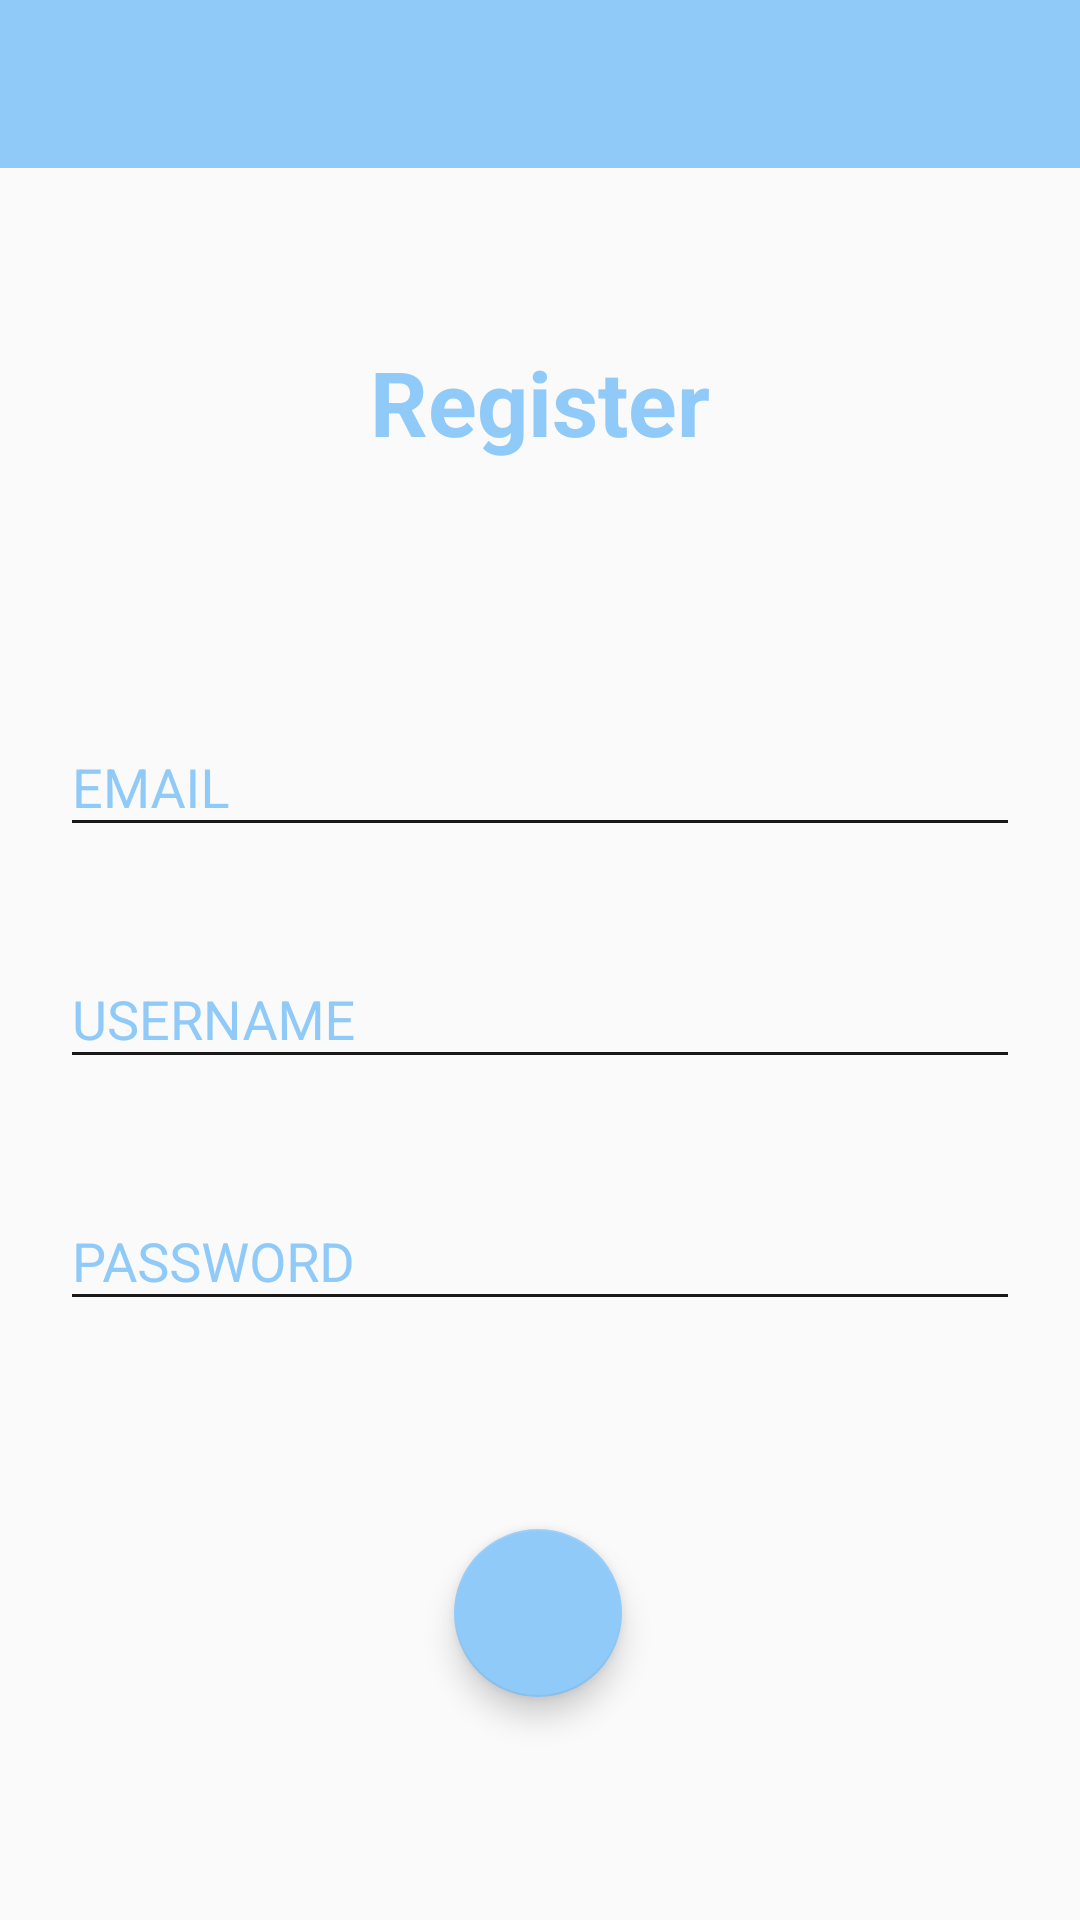

Produce the Android XML layout that renders to this screen, including the resource entries it uses.
<!-- AndroidManifest.xml: application theme AppTheme -->
<!-- res/layout/activity_registry.xml -->
<?xml version="1.0" encoding="utf-8"?>
<androidx.constraintlayout.widget.ConstraintLayout xmlns:android="http://schemas.android.com/apk/res/android"
    xmlns:app="http://schemas.android.com/apk/res-auto"
    xmlns:tools="http://schemas.android.com/tools"
    android:layout_width="match_parent"
    android:layout_height="match_parent"
    tools:context=".RegistryActivity">

    <include
        android:id="@+id/toolbar"
        layout="@layout/toolbar"
        />

    <TextView
        android:id="@+id/reg"
        android:layout_width="wrap_content"
        android:layout_height="wrap_content"
        android:text="Register"
        android:textColor="@color/blue_200"
        android:textSize="30dp"
        android:textStyle="bold"
        app:layout_constraintBottom_toBottomOf="parent"
        app:layout_constraintEnd_toEndOf="parent"
        app:layout_constraintStart_toStartOf="parent"
        app:layout_constraintTop_toBottomOf="@+id/toolbar"
        app:layout_constraintVertical_bias="0.106" />

    <com.google.android.material.textfield.TextInputLayout
        android:id="@+id/userLayout"
        android:layout_width="match_parent"
        android:layout_height="wrap_content"
        android:layout_marginTop="76dp"
        android:theme="@style/EditText.Blue.Hint"
        app:layout_constraintBottom_toTopOf="@+id/passLayout"
        app:layout_constraintTop_toBottomOf="@+id/reg"
        app:layout_constraintVertical_bias="0.0"
        tools:layout_editor_absoluteX="0dp"
        android:layout_marginLeft="20dp"
        android:layout_marginRight="20dp">

        <com.google.android.material.textfield.TextInputEditText
            android:id="@+id/email"
            android:layout_width="match_parent"
            android:layout_height="wrap_content"
            android:hint="EMAIL"
            android:maxLength="50"
            android:maxLines="1"
            android:singleLine="true"
            android:textColor="@color/overlay_dark_90"
            android:theme="@style/EditText.Blue" />


    </com.google.android.material.textfield.TextInputLayout>

    <com.google.android.material.textfield.TextInputLayout
        android:id="@+id/passLayout"
        android:layout_width="match_parent"
        android:layout_height="wrap_content"
        android:theme="@style/EditText.Blue.Hint"
        app:layout_constraintBottom_toBottomOf="parent"
        app:layout_constraintTop_toBottomOf="@+id/reg"
        app:layout_constraintVertical_bias="0.54"
        app:passwordToggleTint="@color/overlay_light_90"
        tools:layout_editor_absoluteX="20dp"
        android:layout_marginLeft="20dp"
        android:layout_marginRight="20dp">

        <com.google.android.material.textfield.TextInputEditText
            android:id="@+id/pass"
            android:layout_width="match_parent"
            android:layout_height="wrap_content"
            android:hint="PASSWORD"
            android:inputType="textPassword"
            android:maxLength="50"
            android:maxLines="1"
            android:singleLine="true"
            android:textColor="@color/overlay_dark_90"
            android:theme="@style/EditText.Blue" />

    </com.google.android.material.textfield.TextInputLayout>

    <com.google.android.material.textfield.TextInputLayout
        android:id="@+id/nameLayout"
        android:layout_width="match_parent"
        android:layout_height="wrap_content"
        android:theme="@style/EditText.Blue.Hint"
        app:layout_constraintBottom_toTopOf="@+id/passLayout"
        app:layout_constraintTop_toBottomOf="@+id/userLayout"
        app:layout_constraintVertical_bias="0.465"
        tools:layout_editor_absoluteX="20dp"
        android:layout_marginLeft="20dp"
        android:layout_marginRight="20dp">

        <com.google.android.material.textfield.TextInputEditText
            android:id="@+id/user_name"
            android:layout_width="match_parent"
            android:layout_height="wrap_content"
            android:hint="USERNAME"
            android:inputType="text"
            android:maxLength="50"
            android:maxLines="1"
            android:singleLine="true"
            android:textColor="@color/overlay_dark_90"
            android:theme="@style/EditText.Blue" />

    </com.google.android.material.textfield.TextInputLayout>

    <com.google.android.material.floatingactionbutton.FloatingActionButton
        android:id="@+id/register"
        android:layout_width="wrap_content"
        android:layout_height="wrap_content"
        android:clickable="true"
        android:textStyle="bold"
        android:tint="@color/cyan_800"
        app:backgroundTint="@color/blue_200"
        app:fabSize="normal"
        app:layout_constraintBottom_toBottomOf="parent"
        app:layout_constraintEnd_toEndOf="parent"
        app:layout_constraintHorizontal_bias="0.498"
        app:layout_constraintStart_toStartOf="parent"
        app:layout_constraintTop_toBottomOf="@+id/passLayout"
        app:layout_constraintVertical_bias="0.482"
        app:rippleColor="@color/cyan_800"
        app:srcCompat="@drawable/ic_arrow_right" />

</androidx.constraintlayout.widget.ConstraintLayout>
<!-- res/layout/toolbar.xml (included above) -->
<?xml version="1.0" encoding="utf-8"?>
<androidx.appcompat.widget.Toolbar xmlns:android="http://schemas.android.com/apk/res/android"
    android:layout_width="match_parent"
    android:layout_height="wrap_content"
    xmlns:app="http://schemas.android.com/apk/res-auto"
    android:background="@color/blue_200"
    app:titleTextColor="@color/overlay_light_90"
    android:theme="@style/ThemeOverlay.AppCompat.Dark.ActionBar"
    app:popupTheme="@style/MenuTheme">


</androidx.appcompat.widget.Toolbar>
<!-- resources referenced by this layout -->
<resources>
  <color name="blue_200">#90CAF9</color>
  <color name="cyan_800">#00838F</color>
  <color name="overlay_dark_90">#E6000000</color>
  <color name="overlay_light_90">#E6FFFFFF</color>
  <style name="EditText.Blue" parent="@style/AppTheme">
          <item name="colorControlActivated">@color/blue_200</item>
          <item name="colorControlHighlight">@color/blue_200</item>
          <item name="colorControlNormal">@color/overlay_dark_90</item>
          <item name="android:textColorHint">@color/blue_200</item>
      </style>
  <style name="EditText.Blue.Hint" parent="@style/EditText.Blue">
          <item name="colorAccent">@color/blue_200</item>
          <item name="android:textColorHint">@color/blue_200</item>
      </style>
  <style name="MenuTheme" parent="Theme.AppCompat.Light.NoActionBar">
          <item name="android:background">@color/overlay_light_90</item>
      </style>
  <style name="AppTheme" parent="Theme.AppCompat.Light.NoActionBar">
          
          <item name="colorPrimary">@color/colorPrimary</item>
          <item name="colorPrimaryDark">@color/colorPrimaryDark</item>
          <item name="colorAccent">@color/colorAccent</item>
      </style>
  <color name="colorPrimary">#546E7A</color>
  <color name="colorPrimaryDark">#000000</color>
  <color name="colorAccent">#1E88E5</color>
</resources>
